Run: headless pygame with SDL's dummy video driver; simulated clock (each Clock.tick advances the game by its frame time, no real sleeping); random seed 0; keys injected as events and as key.get_pressed() state; mouse plan: one left click at the window centre at the start of phase 2, then a move to the lower-right quarter at the start of phase 3.
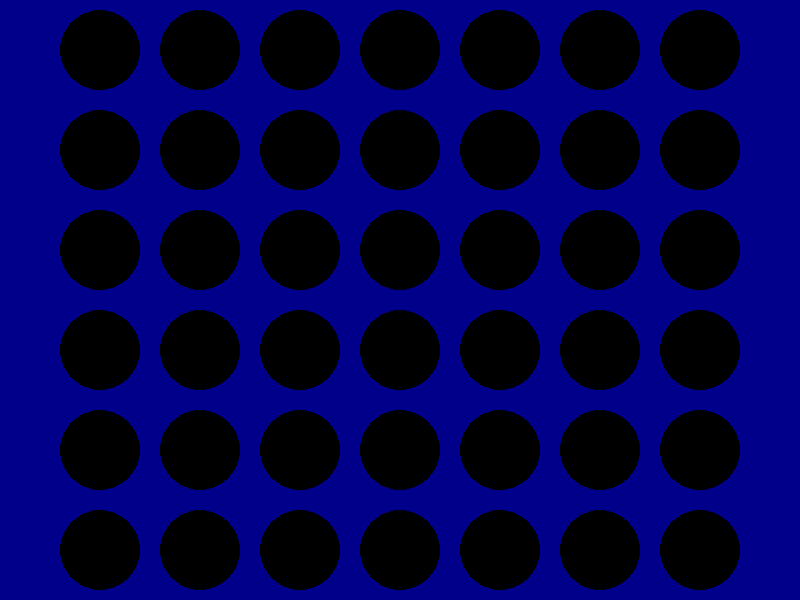
Frame 1 of 4 · flips 1–60 · no input
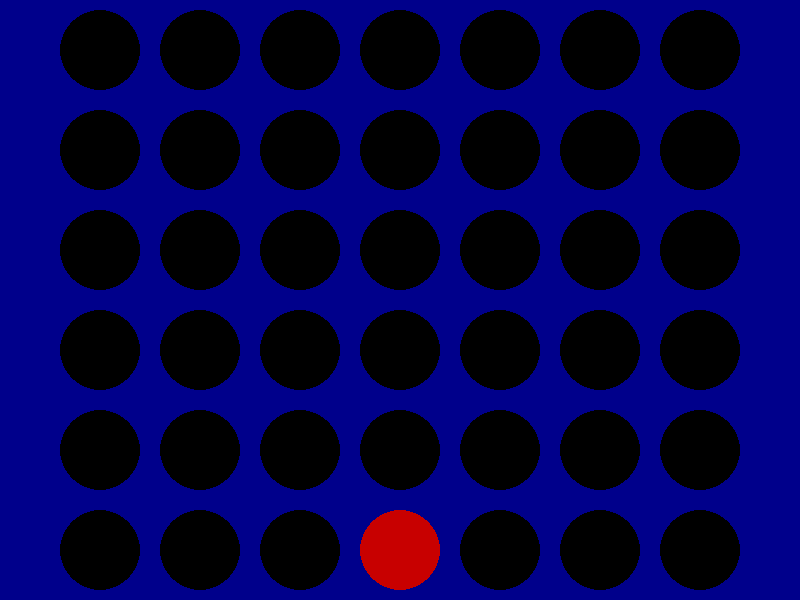
Frame 2 of 4 · flips 61–180 · clicked the window centre · tapped SPACE, RETURN · held RIGHT (→), D
Frame 3 of 4 · flips 181–300 · moved the mouse to the lower-right quarter · held DOWN (↓), S · screen unchanged from frame 2, image omitted
Frame 4 of 4 · flips 301–420 · held LEFT (←), A, UP (↑), W · screen unchanged from frame 3, image omitted

The pygame program that drew these frames:

import pygame

#donné
colonne=6
ligne=7
x=y=0
jetonJaune=1
jetonRouge=-1
joueur=-1
victoireRouge=-4
victoireJaune=4
n=5
victoire = False
img = print("gagné")

def victoireDiagonal(tab,victoire):
    """
    entrée : la matrice
    sortie : jaune ou rouge gagne ou aucun
    """
    for i in range(3):
        for j in range(4):
            if tab[i][j] + tab[i+1][j+1] + tab[i+2][j+2] + tab[i+3][j+3] == victoireJaune:
                victoire = True
                return victoire



            if tab[i][j] + tab[i+1][j+1] + tab[i+2][j+2] + tab[i+3][j+3] == victoireRouge:
                victoire = True
                return victoire



    for i in range(6):
        for j in range(4):
            if tab[i][j] + tab[i-1][j+1] + tab[i-2][j+2] + tab[i-3][j+3] == victoireJaune:
                victoire = True
                return victoire

            if tab[i][j] + tab[i-1][j+1] + tab[i-2][j+2] + tab[i-3][j+3] == victoireRouge:
                victoire = True
                return victoire





def victoireHorizontal(tab,victoire):
    """
    entrée : la matrice
    sortie : jaune ou rouge gagne ou aucun
    """
    for i in range(3):
        for j in range(7):
            if tab[i][j]+tab[i+1][j] + tab[i+2][j] + tab[i+3][j] == victoireJaune:
                victoire = True
                return victoire

            if tab[i][j]+tab[i+1][j] + tab[i+2][j] + tab[i+3][j] == victoireRouge:
                victoire = True
                return victoire







def victoireVertical(tab,victoire):
    """
    entrée : la matrice
    sortie : jaune ou rouge gagne ou aucun
    """
    for i in range(6):
        for j in range(4):
            if tab[i][j]+tab[i][j+1]+tab[i][j+2]+tab[i][j+3] == victoireJaune:
                print("gagnant jaune")
                victoire = True
                return victoire
            if tab[i][j]+tab[i][j+1]+tab[i][j+2]+tab[i][j+3] == victoireRouge:
                print("gagnant rouge")
                victoire = True
                return victoire



surf = pygame.display.set_mode((800,600))
run = True
#matrice
tab=[[0,0,0,0,0,0,0],
    [0,0,0,0,0,0,0],
    [0,0,0,0,0,0,0],
    [0,0,0,0,0,0,0],
    [0,0,0,0,0,0,0],
    [0,0,0,0,0,0,0],]



while run :
    if victoireDiagonal(tab,victoire)==True:
        surf.blit(img,(0,20))
        pygame.display.flip()
        for event in pygame.event.get():
            if event.type == pygame.QUIT:
                run = False
                pygame.display.flip()


    elif victoireHorizontal(tab,victoire)==True:
        surf.blit(img,(0,20))
        pygame.display.flip()
        for event in pygame.event.get():
            if event.type == pygame.QUIT:
                run = False

    elif victoireVertical(tab,victoire)==True:
        surf.blit(img,(0,20))
        pygame.display.flip()
        for event in pygame.event.get():
            if event.type == pygame.QUIT:
                run = False



    else:



#plateau de jeu
        surf.fill((0,0,139))
        for i in range(colonne):
            for j in range(ligne):
             x=j*100+100
             y=i*100+50
             pygame.draw.circle(surf, (0,0,0), (x, y), 40,40)

    #afficher les pions

        for event in pygame.event.get():
            if event.type == pygame.QUIT:
                run = False
            if event.type == pygame.MOUSEBUTTONDOWN :
                if pygame.mouse.get_pressed() == (1,0,0) :
                    pos = pygame.mouse.get_pos()
                    print(pos)
                    x1=(pos[0]-50)//100
                    if x1<0:
                     x1=0
                    if x1>6:
                     x1=6
                    print(x1)

                    while tab[n][x1]!=0:
                     if n>0:
                        n-=1
                     else:
                        break
                    if tab[n][x1]==0:
                        tab[n][x1]=joueur
                        joueur=joueur*-1
                    n=5
        for i in range(y//50):
            for x1 in range(len(tab)):
                for y1 in range(len(tab)+1):
                    if tab[x1][y1]==-1:
                        pygame.draw.circle(surf,(200,0,0),(y1*100+100,x1*100+50),40,40)
                    elif tab[x1][y1]==1:
                        pygame.draw.circle(surf,(250,250,0),(y1*100+100,x1*100+50),40,40)
                    victoireDiagonal(tab,victoire)
                    victoireHorizontal(tab,victoire)
                    victoireVertical(tab,victoire)


        pygame.display.flip()
pygame.quit()
